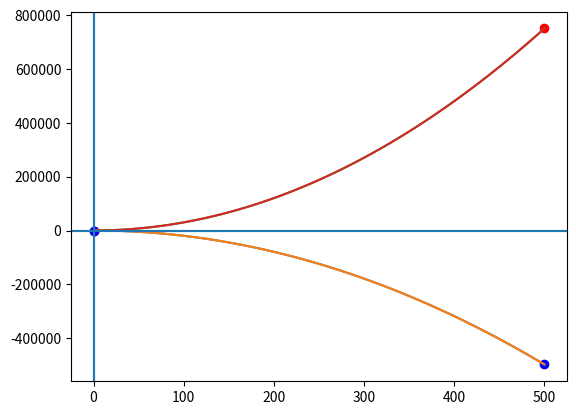

Reproduce this figure in Python.
import numpy as np
import matplotlib.pyplot as plt
# 定义函数
def f(x):
    return -2*x**2+4*x+5
x = np.linspace(1,500)
# 计算对应的 y 值
y = f(x)
# 找到最高和最低点
x_highest = x[np.argmax(y)]
y_highest = np.max(y)
x_lowest = x[np.argmin(y)]
y_lowest = np.min(y)
# 绘制函数曲线
plt.plot(x, y, label='f(x)=-2x^2 + 4x + 5')
# 绘制最高点和最低点
plt.scatter(x_highest, y_highest, color='red', label='Highest Point')
plt.scatter(x_lowest, y_lowest, color='blue', label='Lowest Point')
plt.plot(x,y)

plt.axhline(y=0)#x軸
plt.axvline(x=0)#y軸
plt.show()

import numpy as np
import matplotlib.pyplot as plt
# 定义函数
def f(x):
    return 3*x**2+2*x-6
x = np.linspace(1,500)
# 计算对应的 y 值
y = f(x)
# 找到最高和最低点
x_highest = x[np.argmax(y)]
y_highest = np.max(y)
x_lowest = x[np.argmin(y)]
y_lowest = np.min(y)
# 绘制函数曲线
plt.plot(x, y, label='f(x)=3x^2 + 2x -6')
# 绘制最高点和最低点
plt.scatter(x_highest, y_highest, color='red', label='Highest Point')
plt.scatter(x_lowest, y_lowest, color='blue', label='Lowest Point')
plt.plot(x,y)

plt.axhline(y=0)#x軸
plt.axvline(x=0)#y軸
plt.show()